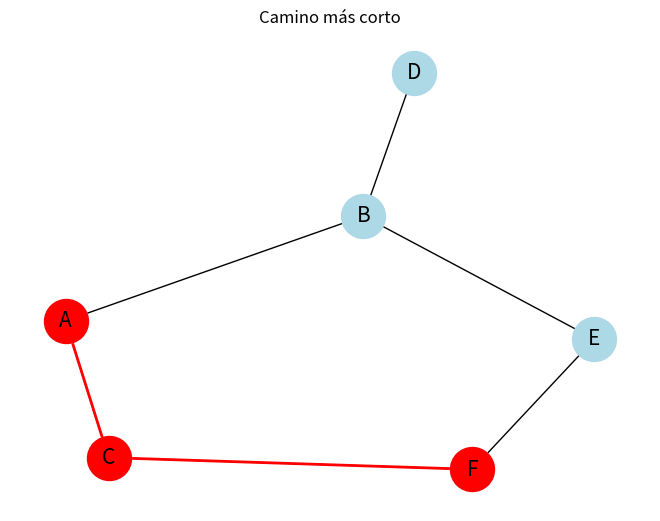

This figure's Python source:
#Nombre: Aldo Emiliano Chavez Lares
#Registro: 21310238
#Grupo: 6E1
#Practica: 21/37 Teoría de la Utilidad: Función de Utilidad

import networkx as nx
import matplotlib.pyplot as plt

#Definimos una función de utilidad que retorna la distancia entre dos nodos
def utilidad(nodo_inicial, nodo_destino):
    return abs(ord(nodo_destino) - ord(nodo_inicial))

#Definimos el grafo de ejemplo como un diccionario de nodos y sus vecinos
grafo = {
    'A': ['B', 'C'],
    'B': ['A', 'D', 'E'],
    'C': ['A', 'F'],
    'D': ['B'],
    'E': ['B', 'F'],
    'F': ['C', 'E']
}

#creamos una Función para encontrar el camino más corto desde el nodo inicial al nodo destino
def encontrar_camino_mas_corto(grafo, nodo_inicial, nodo_destino):
    #Creamos un grafo dirigido para visualización 
    G = nx.Graph()

    #Agregamos los nodos al grafo
    for nodo in grafo:
        G.add_node(nodo)

    #Agregamos las aristas al grafo
    for nodo, vecinos in grafo.items():
        for vecino in vecinos:
            G.add_edge(nodo, vecino)

    #Mostramos el grafo
    pos = nx.spring_layout(G)
    nx.draw(G, pos, with_labels=True, node_size=1000, node_color='lightblue', font_size=15)
    plt.title("Grafo")

    #Calculamos la distancia entre el nodo inicial y el destino
    distancia = utilidad(nodo_inicial, nodo_destino)

    #Mostramos la utilidad al usuario
    print(f"Utilidad desde {nodo_inicial} hasta {nodo_destino}: {distancia}")

    #Calculamos el camino más corto
    camino_mas_corto = nx.shortest_path(G, source=nodo_inicial, target=nodo_destino)

    #Mostramos el camino más corto
    print(f"Camino más corto desde {nodo_inicial} hasta {nodo_destino}: {camino_mas_corto}")

    #Dibujamos el camino más corto
    nx.draw_networkx_nodes(G, pos, nodelist=camino_mas_corto, node_color='red', node_size=1000)
    nx.draw_networkx_edges(G, pos, edgelist=[(camino_mas_corto[i], camino_mas_corto[i + 1]) for i in range(len(camino_mas_corto) - 1)], edge_color='red', width=2)
    plt.title("Camino más corto")
    
    #Mostramos el grafo y el camino más corto
    plt.show()

#Llamamos a la función para encontrar el camino más corto y poder mostrar resultado
encontrar_camino_mas_corto(grafo, 'A', 'F')
